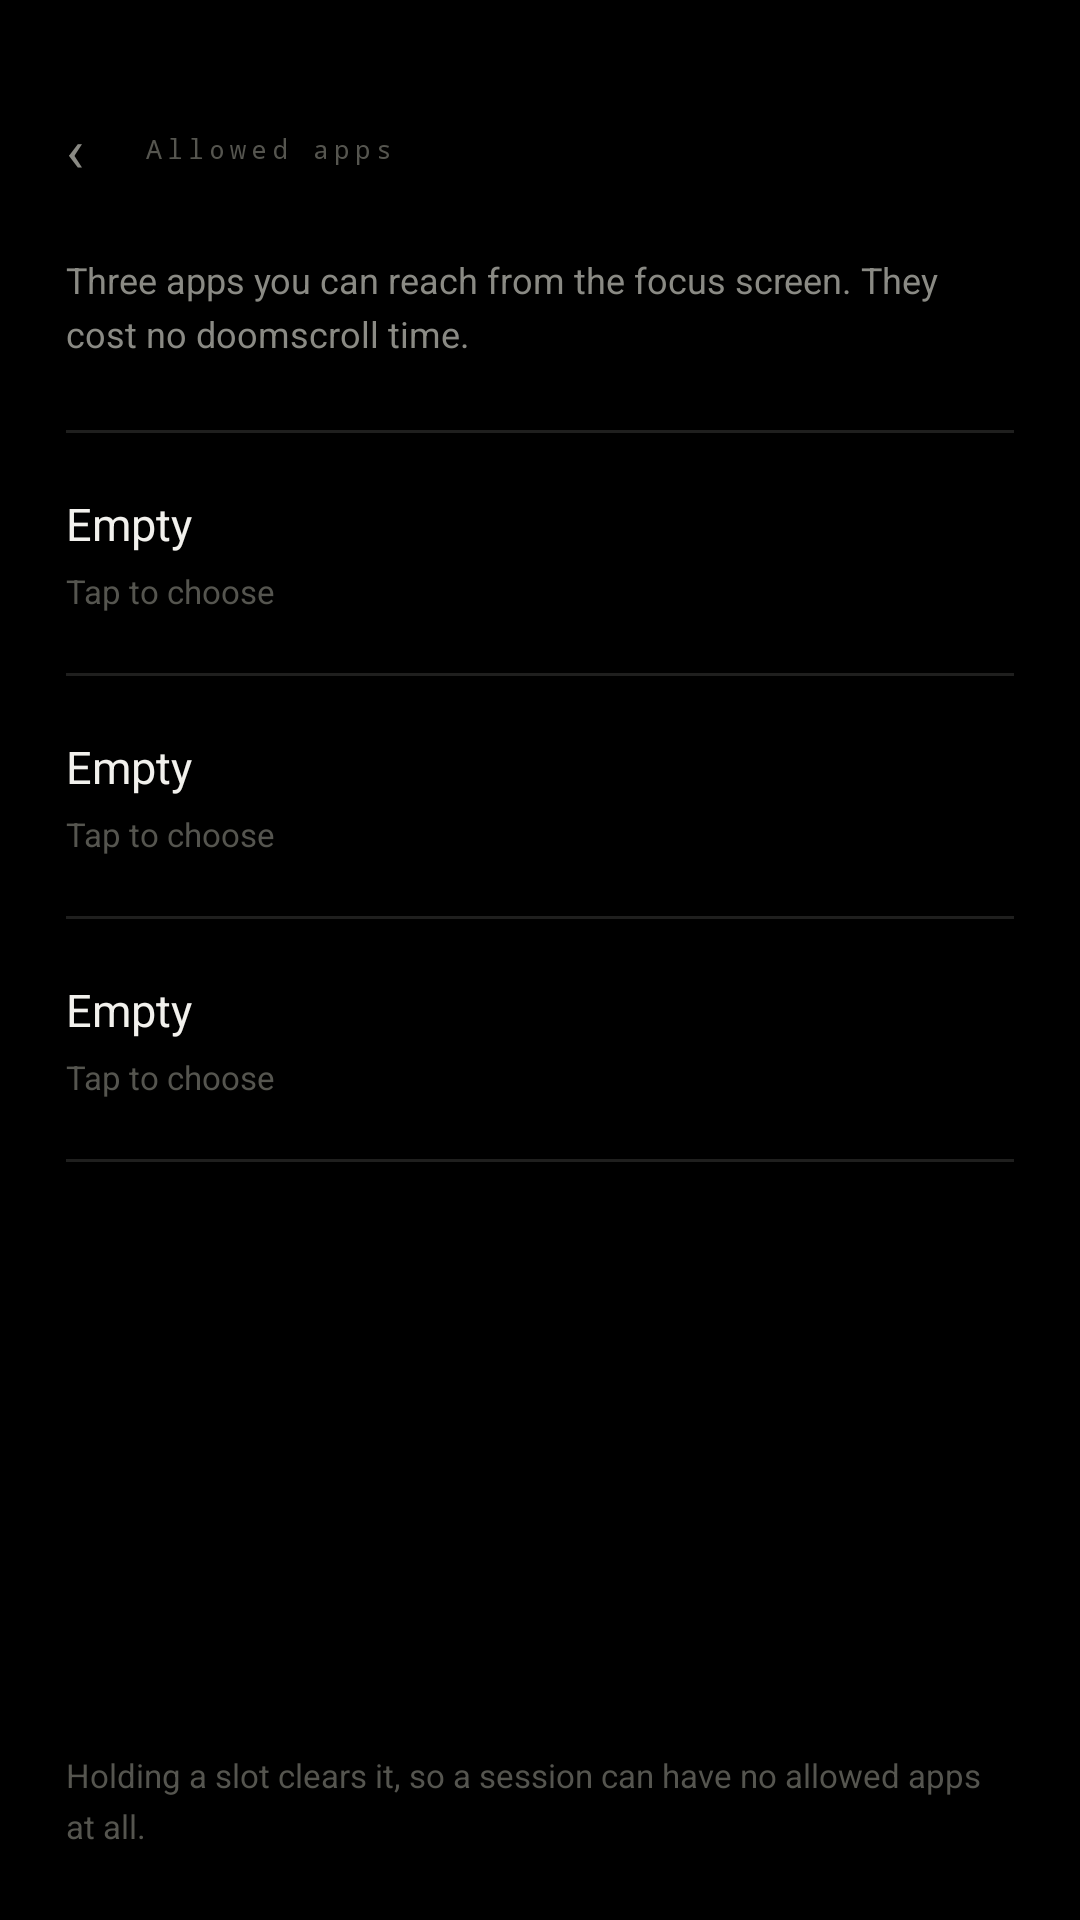

Produce the Android XML layout that renders to this screen, including the resource entries it uses.
<!-- AndroidManifest.xml: application theme Theme.LockIn -->
<!-- res/layout/activity_allowed.xml -->
<?xml version="1.0" encoding="utf-8"?>
<LinearLayout xmlns:android="http://schemas.android.com/apk/res/android"
    android:layout_width="match_parent"
    android:layout_height="match_parent"
    android:background="@color/black"
    android:fitsSystemWindows="true"
    android:orientation="vertical"
    android:paddingStart="22dp"
    android:paddingTop="30dp"
    android:paddingEnd="22dp"
    android:paddingBottom="24dp">

    <LinearLayout
        android:layout_width="match_parent"
        android:layout_height="wrap_content"
        android:gravity="center_vertical"
        android:orientation="horizontal">

        <TextView
            android:id="@+id/allowedBack"
            android:layout_width="wrap_content"
            android:layout_height="wrap_content"
            android:paddingTop="6dp"
            android:paddingEnd="20dp"
            android:paddingBottom="6dp"
            android:text="@string/back"
            android:textColor="@color/dim"
            android:textSize="20sp" />

        <TextView
            android:layout_width="0dp"
            android:layout_height="wrap_content"
            android:layout_weight="1"
            android:fontFamily="sans-serif-monospace"
            android:letterSpacing="0.18"
            android:text="Allowed apps"
            android:textColor="@color/faint"
            android:textSize="9sp" />
    </LinearLayout>

    <TextView
        android:layout_width="match_parent"
        android:layout_height="wrap_content"
        android:layout_marginTop="16dp"
        android:lineSpacingExtra="4dp"
        android:text="Three apps you can reach from the focus screen. They cost no doomscroll time."
        android:textColor="@color/dim"
        android:textSize="12sp" />

    <View
        android:layout_width="match_parent"
        android:layout_height="1dp"
        android:layout_marginTop="24dp"
        android:background="@color/stroke" />

    <LinearLayout
        android:id="@+id/slot0"
        android:layout_width="match_parent"
        android:layout_height="wrap_content"
        android:background="?android:attr/selectableItemBackground"
        android:clickable="true"
        android:focusable="true"
        android:orientation="vertical"
        android:paddingTop="20dp"
        android:paddingBottom="20dp">

        <TextView
            android:id="@+id/slotName0"
            android:layout_width="match_parent"
            android:layout_height="wrap_content"
            android:ellipsize="end"
            android:maxLines="1"
            android:text="Empty"
            android:textColor="@color/text"
            android:textSize="15sp" />

        <TextView
            android:id="@+id/slotHint0"
            android:layout_width="wrap_content"
            android:layout_height="wrap_content"
            android:layout_marginTop="5dp"
            android:text="Tap to choose"
            android:textColor="@color/faint"
            android:textSize="11sp" />
    </LinearLayout>

    <View
        android:layout_width="match_parent"
        android:layout_height="1dp"
        android:background="@color/stroke" />

    <LinearLayout
        android:id="@+id/slot1"
        android:layout_width="match_parent"
        android:layout_height="wrap_content"
        android:background="?android:attr/selectableItemBackground"
        android:clickable="true"
        android:focusable="true"
        android:orientation="vertical"
        android:paddingTop="20dp"
        android:paddingBottom="20dp">

        <TextView
            android:id="@+id/slotName1"
            android:layout_width="match_parent"
            android:layout_height="wrap_content"
            android:ellipsize="end"
            android:maxLines="1"
            android:text="Empty"
            android:textColor="@color/text"
            android:textSize="15sp" />

        <TextView
            android:id="@+id/slotHint1"
            android:layout_width="wrap_content"
            android:layout_height="wrap_content"
            android:layout_marginTop="5dp"
            android:text="Tap to choose"
            android:textColor="@color/faint"
            android:textSize="11sp" />
    </LinearLayout>

    <View
        android:layout_width="match_parent"
        android:layout_height="1dp"
        android:background="@color/stroke" />

    <LinearLayout
        android:id="@+id/slot2"
        android:layout_width="match_parent"
        android:layout_height="wrap_content"
        android:background="?android:attr/selectableItemBackground"
        android:clickable="true"
        android:focusable="true"
        android:orientation="vertical"
        android:paddingTop="20dp"
        android:paddingBottom="20dp">

        <TextView
            android:id="@+id/slotName2"
            android:layout_width="match_parent"
            android:layout_height="wrap_content"
            android:ellipsize="end"
            android:maxLines="1"
            android:text="Empty"
            android:textColor="@color/text"
            android:textSize="15sp" />

        <TextView
            android:id="@+id/slotHint2"
            android:layout_width="wrap_content"
            android:layout_height="wrap_content"
            android:layout_marginTop="5dp"
            android:text="Tap to choose"
            android:textColor="@color/faint"
            android:textSize="11sp" />
    </LinearLayout>

    <View
        android:layout_width="match_parent"
        android:layout_height="1dp"
        android:background="@color/stroke" />

    <Space
        android:layout_width="match_parent"
        android:layout_height="0dp"
        android:layout_weight="1" />

    <TextView
        android:layout_width="match_parent"
        android:layout_height="wrap_content"
        android:layout_marginTop="24dp"
        android:lineSpacingExtra="4dp"
        android:text="Holding a slot clears it, so a session can have no allowed apps at all."
        android:textColor="@color/faint"
        android:textSize="11sp" />
</LinearLayout>
<!-- resources referenced by this layout -->
<resources>
  <color name="black">#FF000000</color>
  <color name="dim">#FF8A8A84</color>
  <color name="faint">#FF55554F</color>
  <color name="stroke">#FF1F1F1E</color>
  <color name="text">#FFF2F1ED</color>
  <string name="back">‹</string>
  <style name="Theme.LockIn" parent="@android:style/Theme.Material.NoActionBar">
          <item name="android:windowBackground">@color/black</item>
          <item name="android:colorPrimary">@color/black</item>
          <item name="android:colorPrimaryDark">@color/black</item>
          <item name="android:colorAccent">@color/accent</item>
          <item name="android:colorControlActivated">@color/accent</item>
          <item name="android:colorControlHighlight">#33D71921</item>
          <item name="android:statusBarColor">@color/black</item>
          <item name="android:navigationBarColor">@color/black</item>
          <item name="android:windowLightStatusBar">false</item>
          <item name="android:textColorPrimary">@color/text</item>
          <item name="android:textColorSecondary">@color/dim</item>
          <item name="android:textColorHighlight">#55D71921</item>
          <item name="android:colorEdgeEffect">@color/accent</item>
          <item name="android:windowActionModeOverlay">true</item>
      </style>
  <color name="accent">#FFD71921</color>
</resources>
